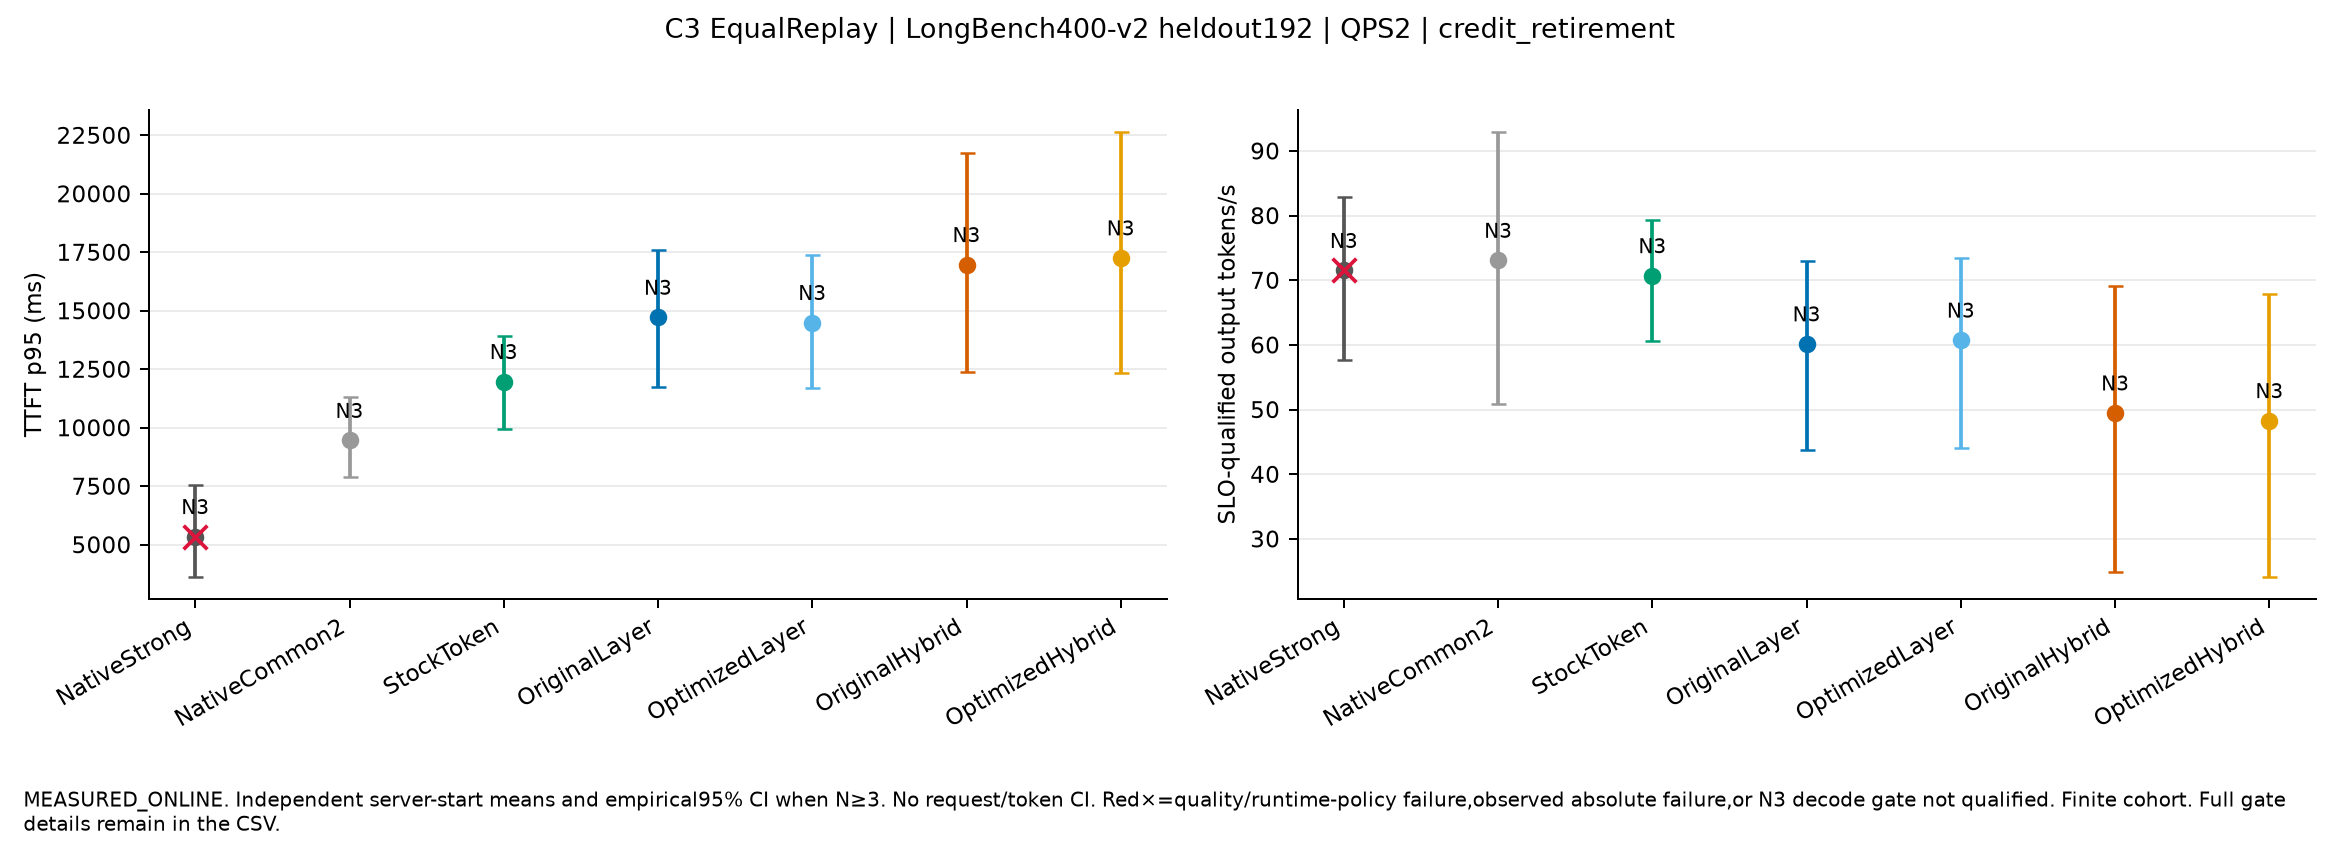

Data behind this chart, as committed beside it:
mode, label, independent_starts, quality_passed_all_starts, fields, mean_P_arrival_to_ready_ms, decode_gate, additional_decode_gates, evidence, execution_conditions
EqualReplay, NativeStrong, 3, True, {"TTFT_p95_ms": {"mean": 5348.8962959808…, {"mean": 2693.238155195205, "CI95": [134…, {"tests": {"NativeStrong": {"ITL_p99_ms"…, {}, MEASURED_ONLINE, [{"name": "PC_C3_EqualReplay_s0_NativeSt…
EqualReplay, NativeCommon2, 3, True, {"TTFT_p95_ms": {"mean": 9457.9526868338…, {"mean": 2740.6831726871637, "CI95": [13…, {"tests": {"NativeStrong": {"ITL_p99_ms"…, {}, MEASURED_ONLINE, [{"name": "PC_C3_EqualReplay_s0_NativeCo…
EqualReplay, StockToken, 3, True, {"TTFT_p95_ms": {"mean": 11974.833208105…, {"mean": 772.7309887672568, "CI95": [602…, {"tests": {"NativeStrong": {"ITL_p99_ms"…, {}, MEASURED_ONLINE, [{"name": "PC_C3_EqualReplay_s0_StockTok…
EqualReplay, OriginalLayer, 3, True, {"TTFT_p95_ms": {"mean": 14722.881630528…, {"mean": 3447.9887024564155, "CI95": [18…, {"tests": {"NativeStrong": {"ITL_p99_ms"…, {}, MEASURED_ONLINE, [{"name": "PC_C3_EqualReplay_s0_Original…
EqualReplay, OptimizedLayer, 3, True, {"TTFT_p95_ms": {"mean": 14496.663697374…, {"mean": 3392.599749524379, "CI95": [184…, {"tests": {"NativeStrong": {"ITL_p99_ms"…, {}, MEASURED_ONLINE, [{"name": "PC_C3_EqualReplay_s0_Optimize…
EqualReplay, OriginalHybrid, 3, True, {"TTFT_p95_ms": {"mean": 16973.009740188…, {"mean": 4806.854839562827, "CI95": [289…, {"tests": {"NativeStrong": {"ITL_p99_ms"…, {}, MEASURED_ONLINE, [{"name": "PC_C3_EqualReplay_s0_Original…
EqualReplay, OptimizedHybrid, 3, True, {"TTFT_p95_ms": {"mean": 17260.160791315…, {"mean": 4739.718323001095, "CI95": [274…, {"tests": {"NativeStrong": {"ITL_p99_ms"…, {}, MEASURED_ONLINE, [{"name": "PC_C3_EqualReplay_s0_Optimize…
